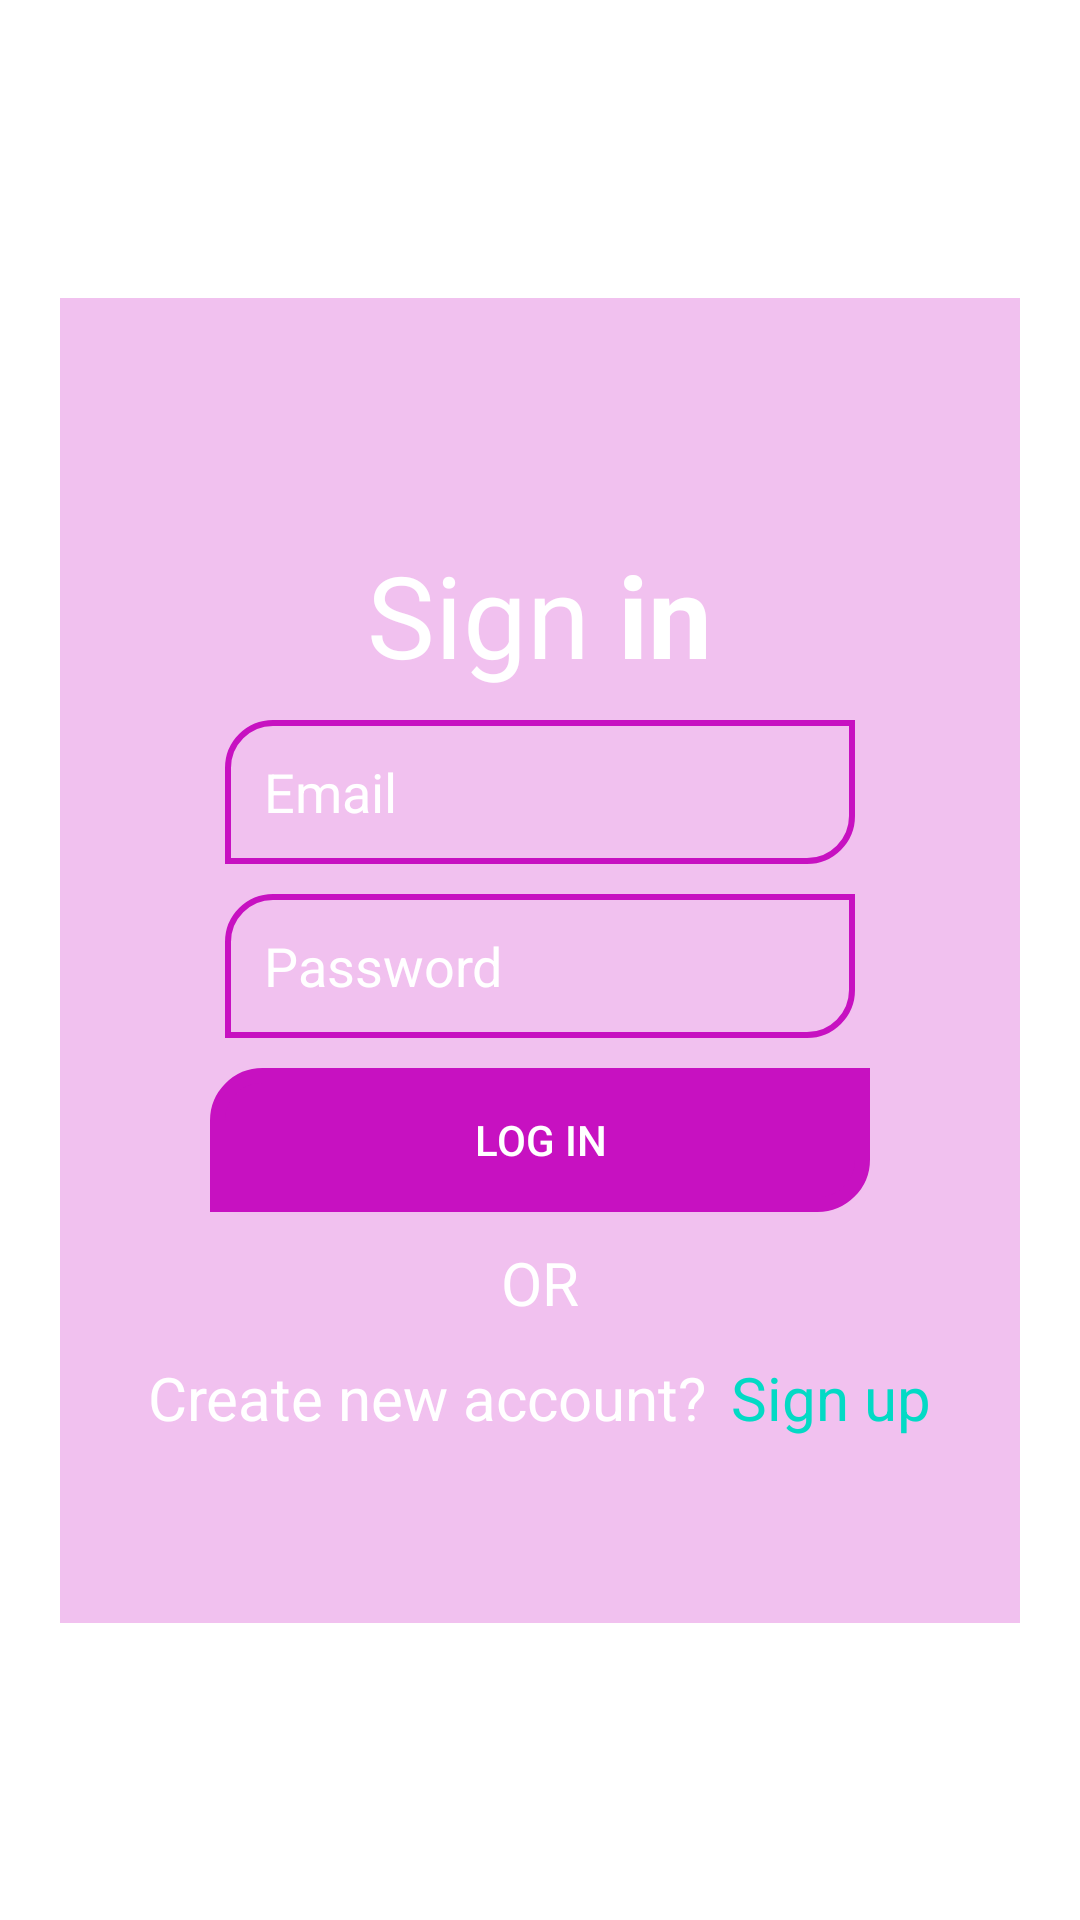

Write the Android layout XML for this screen, with the resource values it uses.
<!-- AndroidManifest.xml: application theme Theme.Tanoti -->
<!-- res/layout/activity_login.xml -->
<?xml version="1.0" encoding="utf-8"?>
<androidx.constraintlayout.widget.ConstraintLayout xmlns:android="http://schemas.android.com/apk/res/android"
    xmlns:app="http://schemas.android.com/apk/res-auto"
    xmlns:tools="http://schemas.android.com/tools"
    android:layout_width="match_parent"
    android:layout_height="match_parent"
    android:background="@drawable/black_coal"
    tools:context=".activity_login">

    <LinearLayout
        android:id="@+id/sign_cont"
        android:layout_width="match_parent"
        android:layout_height="wrap_content"
        android:orientation="vertical"
        android:layout_margin="20dp"
        android:background="#42C711C1"
        android:gravity="center"
        app:layout_constraintBottom_toBottomOf="parent"
        app:layout_constraintStart_toStartOf="parent"
        app:layout_constraintTop_toTopOf="parent">

        <TextView
            android:id="@+id/page_name"
            android:textSize="38sp"
            android:textColor="@color/white"
            android:layout_marginTop="80dp"
            android:layout_width="wrap_content"
            android:layout_height="wrap_content"
            android:text="@string/sign_in" />

        <EditText
            android:id="@+id/email_login"
            android:layout_width="wrap_content"
            android:layout_height="wrap_content"
            android:ems="10"
            android:textColor="@color/white"
            android:textColorHint="@color/white"
            android:hint="@string/email"
            android:background="@drawable/edit_txt_bg"
            android:layout_marginTop="10dp"
            android:inputType="textEmailAddress"
            android:minHeight="48dp"
            android:paddingStart="13dp" />

        <EditText
            android:id="@+id/password_login"
            android:layout_width="wrap_content"
            android:layout_height="wrap_content"
            android:ems="10"
            android:textColor="@color/white"
            android:textColorHint="@color/white"
            android:hint="@string/password"
            android:background="@drawable/edit_txt_bg"
            android:inputType="textPassword"
            android:minHeight="48dp"
            android:layout_marginTop="10dp"
            android:paddingStart="13dp" />
        <Button
            android:id="@+id/login_btn"
            android:layout_width="220sp"
            android:layout_height="wrap_content"
            android:layout_marginTop="10dp"
            android:textColor="@color/white"
            android:background="@drawable/btn_bg"
            android:text="@string/login_btn" />
        <TextView
            android:layout_width="wrap_content"
            android:layout_height="wrap_content"
            android:layout_marginTop="10sp"
            android:text="@string/or"
            android:textSize="20sp"
            android:textColor="@color/white"/>

        <LinearLayout
            android:id="@+id/sign_tv_btn"
            android:layout_width="wrap_content"
            android:layout_height="50sp"
            android:gravity="center"
            android:orientation="horizontal"
            android:layout_marginBottom="50dp">
            <TextView
                android:layout_width="0dp"
                android:layout_height="wrap_content"
                android:layout_weight="1"
                android:text="@string/create_new_account"
                android:textSize="20sp"
                android:textColor="@color/white"/>
            <TextView
                android:paddingStart="8sp"
                android:layout_width="wrap_content"
                android:layout_height="wrap_content"
                android:textSize="20sp"
                android:textColor="@color/teal_200"
                android:text="@string/sign_up" />
        </LinearLayout>
    </LinearLayout>
</androidx.constraintlayout.widget.ConstraintLayout>
<!-- resources referenced by this layout -->
<resources>
  <color name="teal_200">#FF03DAC5</color>
  <color name="white">#FFFFFFFF</color>
  <!-- drawable btn_bg (drawable) -->
  <?xml version="1.0" encoding="utf-8"?>
  <shape xmlns:android="http://schemas.android.com/apk/res/android" android:shape="rectangle">
      <solid android:color="@color/purple_500"></solid>
      <corners android:topLeftRadius="15sp" android:bottomRightRadius="15sp" ></corners>
      <stroke android:width="5sp" android:color="@color/purple_500"></stroke>
  </shape>
  <!-- drawable edit_txt_bg (drawable) -->
  <?xml version="1.0" encoding="utf-8"?>
  <shape xmlns:android="http://schemas.android.com/apk/res/android" android:shape="rectangle">
      <solid android:color="#00000000"></solid>
      <corners android:topLeftRadius="15sp" android:bottomRightRadius="15sp" ></corners>
      <stroke android:width="2sp" android:color="@color/purple_500"></stroke>
  </shape>
  <string name="create_new_account">Create new account?</string>
  <string name="email">Email</string>
  <string name="login_btn">Log in</string>
  <string name="or">OR</string>
  <string name="password">Password</string>
  <string name="sign_in">Sign <b>in</b></string>
  <string name="sign_up">Sign up</string>
  <style name="Theme.Tanoti" parent="Theme.MaterialComponents.DayNight.DarkActionBar">
          
          <item name="colorPrimary">@color/purple_500</item>
          <item name="colorPrimaryVariant">@color/purple_700</item>
          <item name="colorOnPrimary">@color/white</item>
          
          <item name="colorSecondary">@color/teal_200</item>
          <item name="colorSecondaryVariant">@color/teal_700</item>
          <item name="colorOnSecondary">@color/black</item>
          
          <item name="android:statusBarColor" tools:targetApi="l">?attr/colorPrimaryVariant</item>
          
      </style>
  <color name="purple_500">#c711c1</color>
  <color name="purple_700">#CCC711C1</color>
  <color name="teal_700">#FF018786</color>
  <color name="black">#FF000000</color>
</resources>
